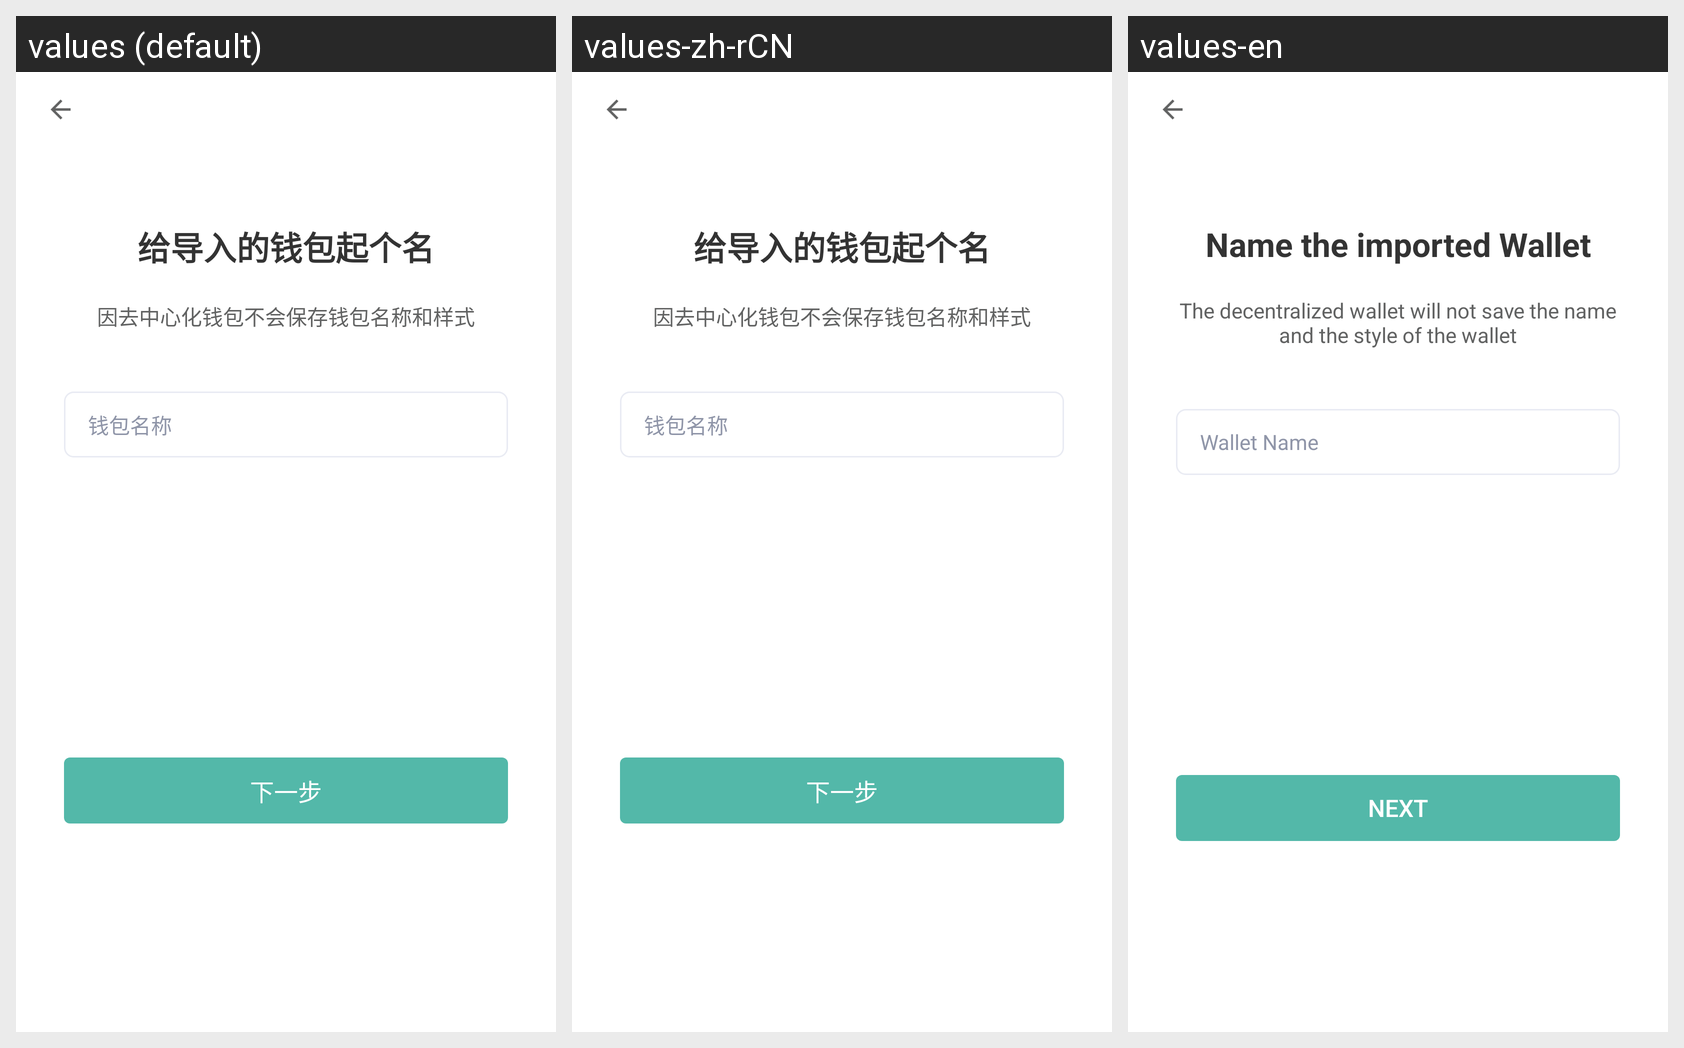

This grid shows one Android layout under several languages. Give, for every string resource on the screen, its name, the default text and each shown locale's text.
Android screen res/layout/activity_edit_wallet_name.xml rendered under 3 locales, left to right: values (default), values-zh-rCN, values-en. Device: Nexus 5 (rendered at 1080×1920; each locale shown at half size, 540×960, under a caption strip naming it); theme AppTheme.
Strings drawn on this screen, with the default value and each locale's value (text and hints the layout hard-codes, and strings that could not be matched under every locale, appear in the picture but are not listed):

name_the_import_wallet
  values: 给导入的钱包起个名
  values-zh-rCN: 给导入的钱包起个名
  values-en: Name the imported Wallet

hd_wallet_donot_save_alisa
  values: 因去中心化钱包不会保存钱包名称和样式
  values-zh-rCN: 因去中心化钱包不会保存钱包名称和样式
  values-en: The decentralized wallet will not save the name and the style of the wallet

wallet_name
  values: 钱包名称
  values-zh-rCN: 钱包名称
  values-en: Wallet Name

next
  values: 下一步
  values-zh-rCN: 下一步
  values-en: NEXT
